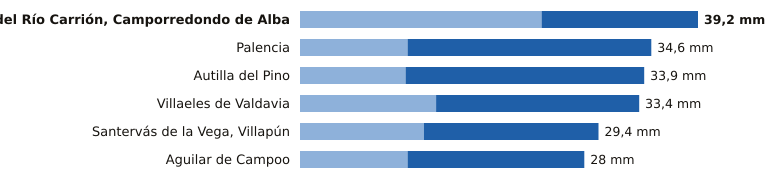

Values plotted in this chart, from the file beside it:
estacion, provincia, indicativo, mm_6_dias_anteriores, mm_hoy, mm_7_dias, horas_de_hoy
Velilla del Río Carrión, Camporredondo d…, Palencia, 2362C, 23.8, 15.4, 39.2, 21
Palencia, Palencia, 2401X, 10.6, 24.0, 34.6, 21
Autilla del Pino, Palencia, 2400E, 10.4, 23.5, 33.9, 21
Villaeles de Valdavia, Palencia, 2276B, 13.4, 20.0, 33.4, 20
Santervás de la Vega, Villapún, Palencia, 2568D, 12.2, 17.2, 29.4, 19
Aguilar de Campoo, Palencia, 2243A, 10.6, 17.4, 28.0, 20
